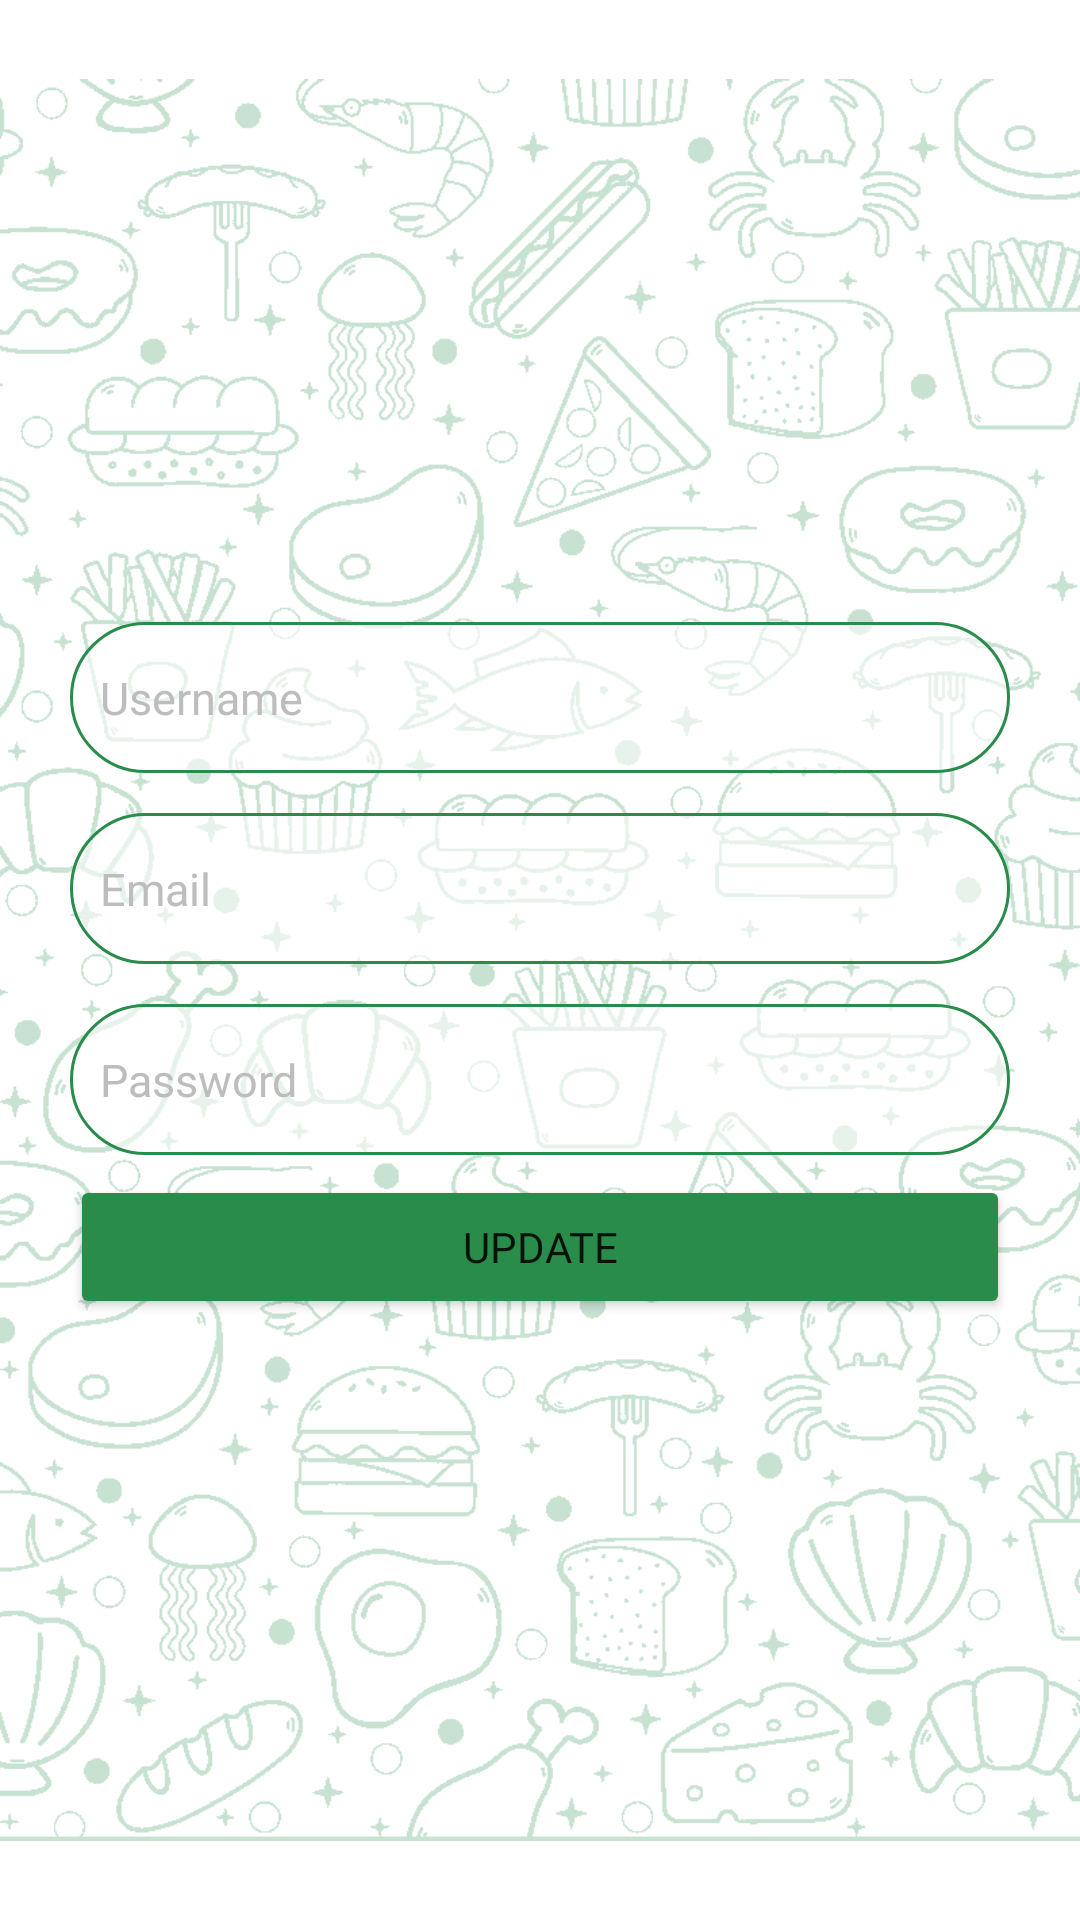

Write the Android layout XML for this screen, with the resource values it uses.
<!-- AndroidManifest.xml: application theme Theme.ToEatApp -->
<!-- res/layout/activity_user_update_view.xml -->
<?xml version="1.0" encoding="utf-8"?>
<androidx.constraintlayout.widget.ConstraintLayout xmlns:android="http://schemas.android.com/apk/res/android"
    xmlns:app="http://schemas.android.com/apk/res-auto"
    xmlns:tools="http://schemas.android.com/tools"
    android:layout_width="match_parent"
    android:layout_height="match_parent"
    tools:context=".view.UserUpdateView">

    <ImageView
        android:layout_width="match_parent"
        android:layout_height="match_parent"
        android:src="@drawable/main_background"
        app:layout_constraintBottom_toBottomOf="parent"
        app:layout_constraintTop_toTopOf="parent" />

    <LinearLayout
        android:layout_width="match_parent"
        android:layout_height="wrap_content"
        android:orientation="vertical"
        android:padding="50px"
        app:layout_constraintBottom_toBottomOf="parent"
        app:layout_constraintTop_toTopOf="parent">

        <EditText
            android:id="@+id/pt_Username_UserUpdate"
            android:layout_width="match_parent"
            android:layout_height="wrap_content"
            android:layout_margin="20px"
            android:background="@drawable/border"
            android:fontFamily="@font/amaranth"
            android:inputType="textPersonName"
            android:paddingLeft="10dp"
            android:paddingTop="15dp"
            android:paddingBottom="15dp"
            android:textColor="#64C27B"
            android:textSize="15sp"
            android:hint="Username"
            android:textColorHint="#BDBDBD"/>

        <EditText
            android:id="@+id/pt_Email_UserUpdate"
            android:layout_width="match_parent"
            android:layout_height="wrap_content"
            android:layout_margin="20px"
            android:background="@drawable/border"
            android:fontFamily="@font/amaranth"
            android:inputType="textPersonName"
            android:paddingLeft="10dp"
            android:paddingTop="15dp"
            android:paddingBottom="15dp"
            android:textColor="#64C27B"
            android:textSize="15sp"
            android:hint="Email"
            android:textColorHint="#BDBDBD"/>

        <EditText
            android:id="@+id/et_Password_UserUpdate"
            android:layout_width="match_parent"
            android:layout_height="wrap_content"
            android:layout_margin="20px"
            android:background="@drawable/border"
            android:inputType="textPassword"
            android:fontFamily="@font/amaranth"
            android:paddingLeft="10dp"
            android:paddingTop="15dp"
            android:paddingBottom="15dp"
            android:textColor="#64C27B"
            android:textSize="15sp"
            android:hint="Password"
            android:textColorHint="#BDBDBD"/>

        <Button
            android:id="@+id/bt_Update_UserUpdate"
            android:layout_width="match_parent"
            android:layout_height="wrap_content"
            android:layout_marginLeft="20px"
            android:layout_marginRight="20px"
            android:fontFamily="@font/amaranth"
            android:text="UPDATE"
            app:backgroundTint="#2A8C4A" />

    </LinearLayout>

</androidx.constraintlayout.widget.ConstraintLayout>
<!-- resources referenced by this layout -->
<resources>
  <!-- drawable border (drawable) -->
  <shape xmlns:android="http://schemas.android.com/apk/res/android">
      <solid android:color="#90FFFFFF"/>
      <corners android:radius="40dp"/>
      <stroke android:color="#2A8C4A" android:width="1dp"/>
  </shape>
  <!-- drawable main_background: png bitmap (drawable, 68690 bytes) -->
  <style name="Theme.ToEatApp" parent="Theme.MaterialComponents.DayNight.DarkActionBar">
          
          <item name="colorPrimary">@color/purple_500</item>
          <item name="colorPrimaryVariant">@color/purple_700</item>
          <item name="colorOnPrimary">@color/white</item>
          
          <item name="colorSecondary">@color/teal_200</item>
          <item name="colorSecondaryVariant">@color/teal_700</item>
          <item name="colorOnSecondary">@color/black</item>
          
          <item name="android:statusBarColor" tools:targetApi="l">?attr/colorPrimaryVariant</item>
          
      </style>
  <!-- not gathered from this repository: default colours our renderer supplied (Android Studio template values) -->
  <color name="purple_500">#FF6200EE</color>
  <color name="purple_700">#FF3700B3</color>
  <color name="teal_200">#FF03DAC5</color>
  <color name="teal_700">#FF018786</color>
  <color name="black">#FF000000</color>
  <color name="white">#FFFFFFFF</color>
</resources>
